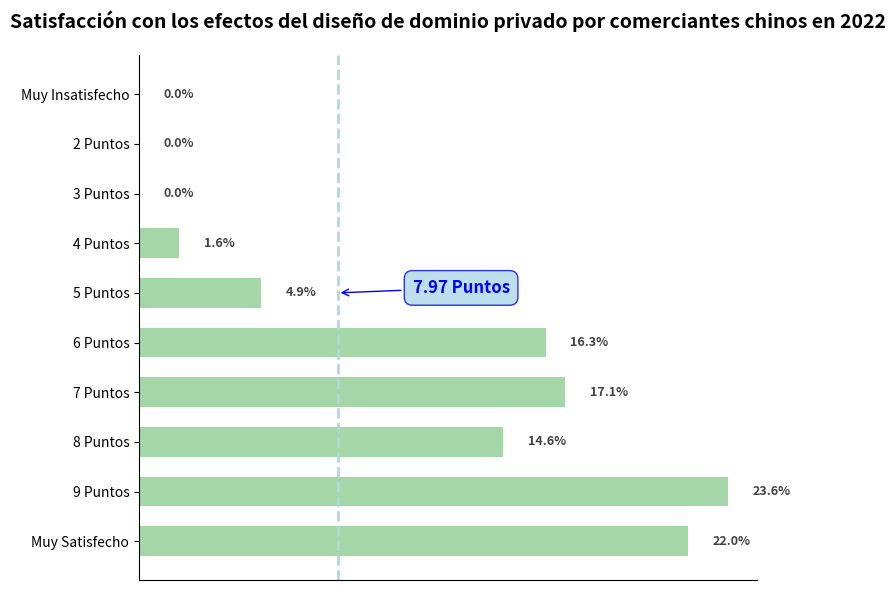

This figure's Python source:
import matplotlib.pyplot as plt
import numpy as np

# -------------------- Definición de Datos --------------------
# Categorías de satisfacción
etiquetas = [
    "Muy Satisfecho", "9 Puntos", "8 Puntos", "7 Puntos", "6 Puntos",
    "5 Puntos", "4 Puntos", "3 Puntos", "2 Puntos", "Muy Insatisfecho"
]
# Datos de porcentaje
porcentajes = [22.0, 23.6, 14.6, 17.1, 16.3, 4.9, 1.6, 0, 0, 0]
# Puntuación promedio de satisfacción
puntuacion_promedio = 7.97

# Configuración de color (similar al esquema de color verde original)
color_barra = "#a5d6a7"

# -------------------- Crear un lienzo --------------------
fig, ax = plt.subplots(figsize=(8, 6))

# -------------------- Dibujar un gráfico de barras horizontales --------------------
y = np.arange(len(etiquetas))

barras = ax.barh(
    y,
    porcentajes,
    color=color_barra,
    height=0.6
)

# -------------------- Agregar anotaciones de datos --------------------
for barra in barras:
    ancho = barra.get_width()
    ax.text(
        ancho + 1,
        barra.get_y() + barra.get_height() / 2,
        f"{ancho}%",
        va="center",
        fontsize=9,
        color="#424242",
        fontweight="bold"
    )

# -------------------- Agregar anotación de satisfacción promedio (Gota azul) --------------------
# Dibujar una línea vertical
ax.axvline(
    puntuacion_promedio,
    color="lightblue",
    linestyle="--",
    linewidth=2,
    label=f"Satisfacción Promedio: {puntuacion_promedio} Puntos"
)

# Dibujar una forma de gota (simplificada como un texto anotado + flecha)
ax.annotate(
    f"{puntuacion_promedio} Puntos",
    xy=(puntuacion_promedio, len(etiquetas) / 2),
    xytext=(puntuacion_promedio + 3, len(etiquetas) / 2),
    arrowprops=dict(
        arrowstyle="->",
        color="blue",
        linewidth=1
    ),
    fontsize=12,
    color="blue",
    fontweight="bold",
    bbox=dict(
        boxstyle="round,pad=0.5",
        facecolor="lightblue",
        edgecolor="blue",
        alpha=0.8
    )
)

# -------------------- Embellir el gráfico --------------------
# Establecer etiquetas del eje y
ax.set_yticks(y)
ax.set_yticklabels(etiquetas, fontsize=10)

# Ocultar las marcas del eje x
ax.set_xticks([])

# Ocultar los bordes superior y derecho
ax.spines["top"].set_visible(False)
ax.spines["right"].set_visible(False)

# Agregar un título
ax.set_title(
    "Satisfacción con los efectos del diseño de dominio privado por comerciantes chinos en 2022",
    fontsize=14,
    fontweight="bold",
    pad=20
)

# Ajustar el diseño
plt.tight_layout()

plt.show()
